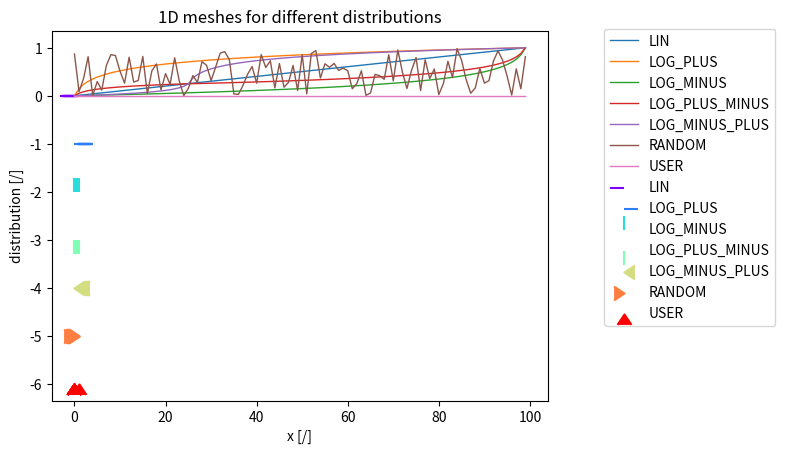

Recreate this plot in Python.
"""
[redacted]

  This is free software; you can redistribute it and/or modify it
  under the terms of the GNU Lesser General Public License as
  published by the Free Software Foundation; either version 3.0 of
  the License, or (at your option) any later version.

  This software is distributed in the hope that it will be useful,
  but WITHOUT ANY WARRANTY; without even the implied warranty of
  MERCHANTABILITY or FITNESS FOR A PARTICULAR PURPOSE. See the GNU
  Lesser General Public License for more details.

  You should have received a copy of the GNU Lesser General Public
  License along with this software; if not, write to the Free
  Software Foundation, Inc., 51 Franklin St, Fifth Floor, Boston, MA
  02110-1301 USA, or see the FSF site: http://www.fsf.org.

  Version:
      2018-06-25 DWW
"""


from enum import Enum
from numpy import log, clip, sqrt
from random import random


class Distribution(Enum):
    """
    Defines mesh density fro different distributions
    """
    LIN            = ( 1, 'lin')    #  ----------------
                                    #  |  |  |  |  |  |  --> x
                                    #  ----------------

    LOG_PLUS       = ( 2, 'log+')   #  ----------------
                                    #  |    |   |  | ||  --> x
                                    #  ----------------

    LOG_MINUS      = (-2, 'log-')   #  ----------------
                                    #  || |  |   |    |  --> x
                                    #  ----------------

    LOG_PLUS_MINUS = ( 4, 'log+-')  #  -------------------------------
                                    #  |    |   |  | ||| |  |   |    |  --> x
                                    #  -------------------------------

    LOG_MINUS_PLUS = (-4, 'log-+')  #  -------------------------------
                                    #  || |  |   |         |   |  | ||  --> x
                                    #  -------------------------------
    RANDOM         = ( 5, 'rand')
    USER           = ( 0, 'user')

    def value(distribution):
        """
        Gets value connected to Distribution

        Args:
            distribution (Distribution):
                Distribution

        Returns:
            (int):
                value indicating Distribution
        """
        return distribution.value[0]

    def identifier(distribution):
        """
        Gets identifier connected to Distribution

        Args:
            distribution (Distribution):
                Distribution

        Returns:
            (string):
                identifier string
        """
        return distribution.value[1]

    def Name(identifier):
        """
        Gets identifier of Distribution name

        Args:
            identifier (string):
                identifier indicating Distribution

        Returns:
            (Distribution):
                name of distribution. If identifier is unknown, 'None' is
                returned

        Note:
            Do not rename to 'name()'.  'name' is first element of attributes
        """
        for x in Distribution:
            if x.value[0] == identifier:
                return x.name
        return None

    def density(i, distribution, iBegin, iEnd, left_OVER_all=0.5):
        """
        Computes dimensionless mesh density function for partly regular meshes

        Args:
            i (int):
                cell index

            distribution (Distribution):
                Distribution of mesh density [/]

            iBegin (int):
                minimum cell index

            iEnd (int):
                maximum cell index
                                                 +------------+---------------+
            left_OVER_all (float):               |<--L_left-->:<---L_right--->|
                                                 +------------+---------------+
                ratio: L_left / (L_left + L_right)
                (only relevant for LOG_PLUS_MINUS and LOG_MINUS_PLUS)

        Returns:
            dimensionless mesh density
        """

        assert all([x is not None for x in (i, iBegin, iEnd)])
        assert iBegin <= i and i <= iEnd

        if distribution == Distribution.LIN:
            D = (i - iBegin) / (iEnd - iBegin)
        elif distribution == Distribution.LOG_PLUS:
            D = log(i - iBegin + 1.0) / log(iEnd - iBegin + 1.0)
        elif distribution == Distribution.LOG_MINUS:
            D = 1.0 - log(iEnd - i + 1.0) / log(iEnd - iBegin + 1.0)
        elif distribution == Distribution.LOG_PLUS_MINUS:
            if 0.25 <= left_OVER_all and left_OVER_all <= 0.75:
                iCenter = iBegin + round(left_OVER_all * (iEnd - iBegin))
            else:
                if left_OVER_all < 0.5:
                    xi = 0.25 * sqrt(left_OVER_all * 4)
                else:
                    tmp = (left_OVER_all - 0.75) * 4
                    xi = 0.25 * tmp**2 + 0.75
                iCenter = iBegin + round(xi * (iEnd - iBegin))
            if i <= iCenter:
                D = left_OVER_all * \
                    Distribution.density(i, Distribution.LOG_PLUS, iBegin,
                                         iCenter)
            else:
                D = left_OVER_all + (1.0 - left_OVER_all) * \
                    Distribution.density(i, Distribution.LOG_MINUS, iCenter,
                                         iEnd)
        elif distribution == Distribution.LOG_MINUS_PLUS:
            iCenter = iBegin + round(left_OVER_all * (iEnd - iBegin))
            if i <= iCenter:
                D = left_OVER_all * \
                    Distribution.density(i, Distribution.LOG_MINUS, iBegin,
                                         iCenter)
            else:
                D = left_OVER_all + (1.0 - left_OVER_all) * \
                    Distribution.density(i, Distribution.LOG_PLUS,  iCenter,
                                         iEnd)
        elif distribution == Distribution.RANDOM:
            D = random()
        elif distribution == Distribution.USER:
            D = 0.0
        else:
            assert 0, '??? unknown mesh distribution function'

        return clip(D, 0., 1.)


# Examples ####################################################################

if __name__ == '__main__':
    import matplotlib.pyplot as plt
    from numpy import isclose

    if 1:
        xi = Distribution.density(3, Distribution.LIN, 0, 6)  # ==> 0.5
        print('xi:', xi)

    if 1:
        I = range(100)
        for distr in Distribution:
            D = [Distribution.density(i, distr, 0, len(I)-1, 0.25) for i in I]
            plt.plot(I, D, label=distr.name, lw=1)

        plt.title('Mesh density distribution function')
        plt.xlabel('index [/]')
        plt.ylabel('density [/]')
        plt.legend(bbox_to_anchor=(1.1, 1.025), loc='upper left')
        plt.grid()
        plt.show()

    if 1:
        I = range(10)
        xMin, xMax = 0., 1.
        for i, distr in enumerate(Distribution):
            D = [Distribution.density(i, distr, 0, len(I)-1, 0.25) for i in I]
            X = [xMin + d * (xMax - xMin) for d in D]
            Y = [-i] * len(X)

            if not isclose(min(X), xMin):
                print('!!! corr.', distr.name + ', xMin:', min(X), '=>', xMin)
                X[X.index(min(X))] = xMin
            if not isclose(max(X), xMax):
                print('!!! corr.', distr.name + ', xMax:', min(X), '=>', xMax)
                X[X.index(max(X))] = xMax

            plt.scatter(X, Y, c=plt.cm.rainbow(i/(len(Distribution)-1)), s=100,
                        marker=i, label=distr.name)

        plt.title('1D meshes for different distributions')
        plt.xlabel('x [/]')
        plt.ylabel('distribution [/]')
        plt.legend(bbox_to_anchor=(1.1, 1.025), loc='upper left')
        plt.grid()
        plt.show()
